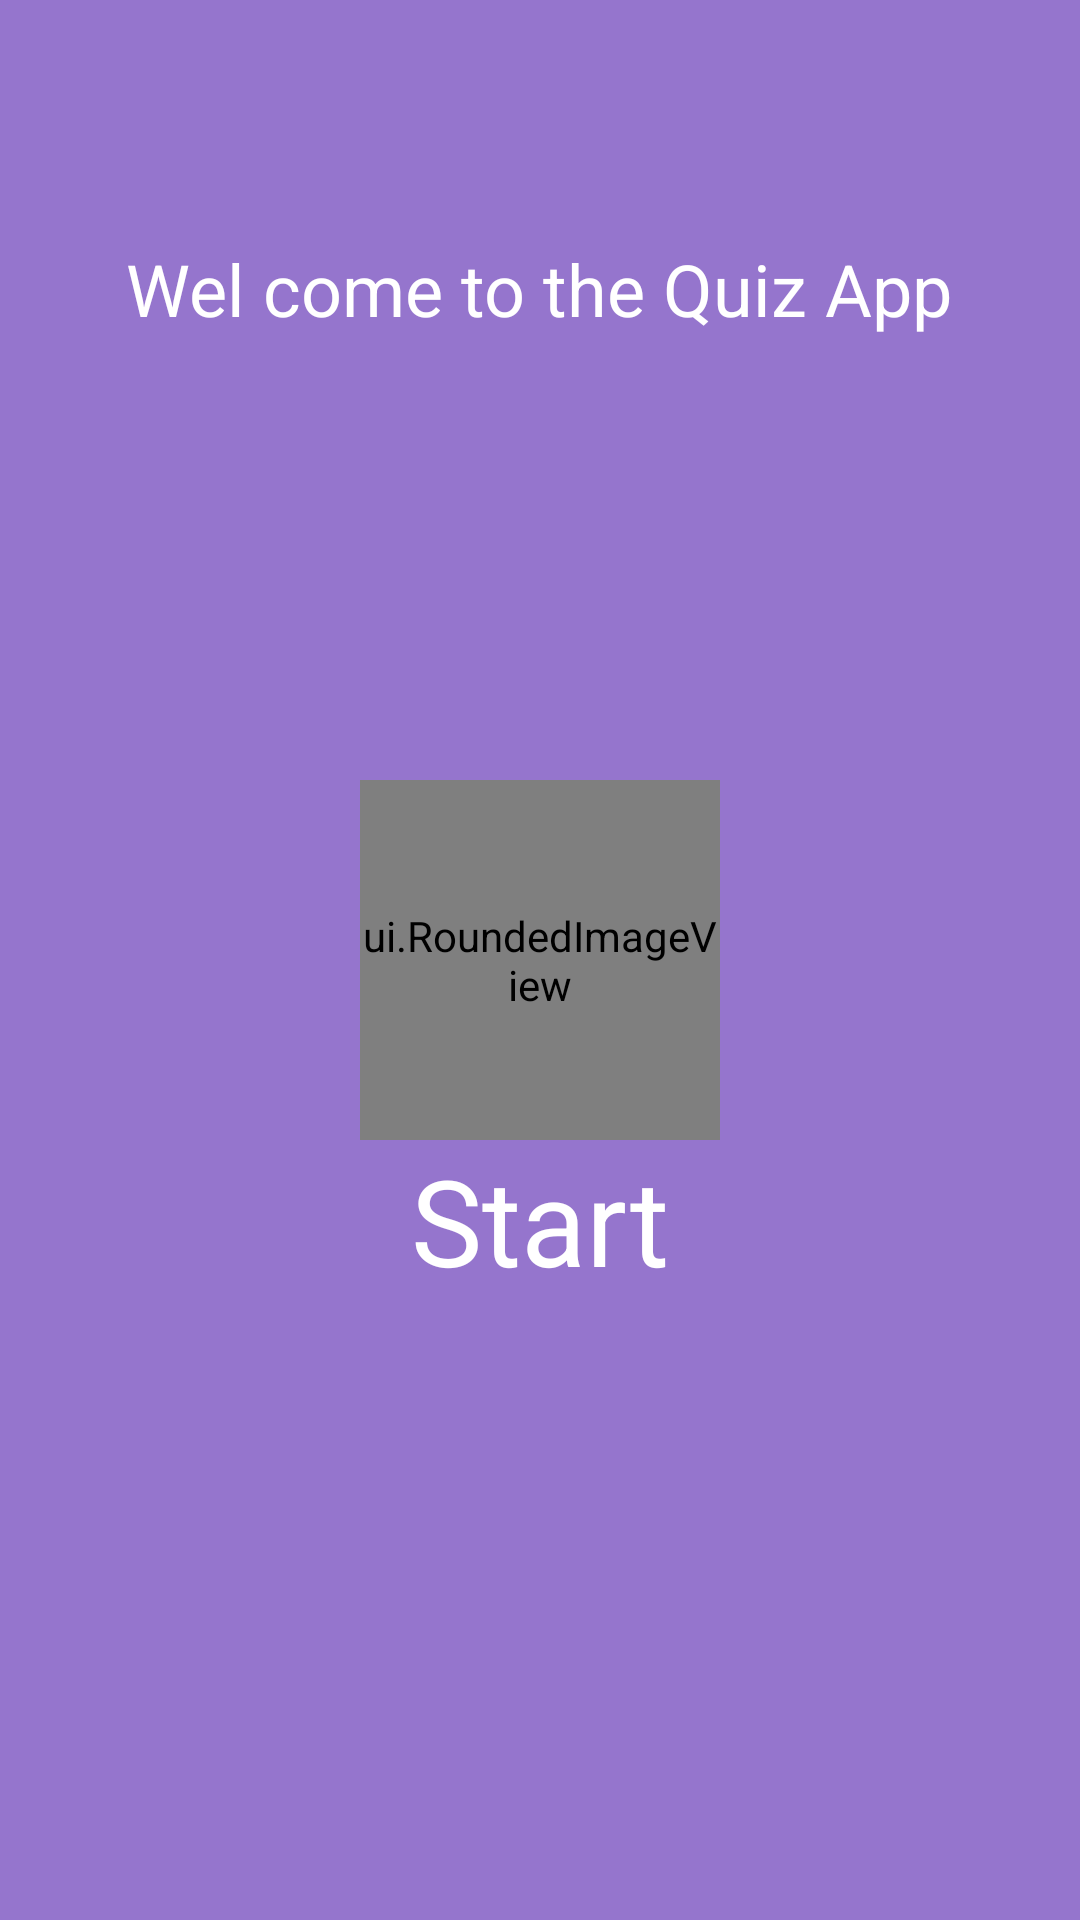

This screen was rendered from an Android layout file. Write that file and the resources it references.
<!-- AndroidManifest.xml: application theme AppTheme -->
<!-- res/layout/activity_main.xml -->
<?xml version="1.0" encoding="utf-8"?>
<RelativeLayout xmlns:android="http://schemas.android.com/apk/res/android"
    xmlns:tools="http://schemas.android.com/tools"
    android:layout_width="match_parent"
    android:layout_height="match_parent"
    tools:context="com.example.vaibhav.uifactory.activity.MainActivity">

    <ProgressBar
        android:id="@+id/progressBar"
        android:layout_width="12dip"
        android:layout_height="300dip"
        style="@style/Widget.ProgressBar.Vertical"
        android:layout_alignParentLeft="true"
        android:layout_alignParentTop="true"
        android:progress="0"
        android:max="100"
        android:layout_alignParentBottom="true"
        />

    <TextView
        android:id="@+id/tvWelCome"
        android:layout_width="wrap_content"
        android:textSize="24sp"
        android:layout_marginTop="80dp"
        android:padding="@dimen/activity_horizontal_margin"
        android:textStyle="normal"
        android:layout_centerHorizontal="true"
        android:layout_height="wrap_content"
        android:textColor="@color/white"
        android:text="@string/wel_come_to_the_quiz_app" />

    <ui.RoundedImageView
        android:id="@+id/iv1"
        android:layout_width="120dp"
        android:background="@drawable/circle"
        android:layout_height="120dp"
        android:transitionName="iv1"
        android:scaleType="center"
        android:layout_centerInParent="true"
        android:src="@drawable/panda" />

    <TextView
        android:id="@+id/tvStart"
        android:layout_width="wrap_content"
        android:textSize="40sp"
        android:layout_below="@id/iv1"
        android:padding="@dimen/activity_horizontal_margin"
        android:textStyle="normal"
        android:layout_marginTop="@dimen/activity_horizontal_margin"
        android:layout_centerInParent="true"
        android:layout_height="wrap_content"
        android:textColor="@color/white"
        android:text="@string/start" />
</RelativeLayout>
<!-- resources referenced by this layout -->
<resources>
  <color name="white">#ffffff</color>
  <!-- drawable circle (drawable) -->
  <?xml version="1.0" encoding="utf-8"?>
  <shape
      xmlns:android="http://schemas.android.com/apk/res/android"
      android:shape="oval">
  
      <stroke
          android:width="1dp"
          android:color="#ffffff"/>
  
      <size
          android:width="120dp"
          android:height="120dp"/>
  </shape>
  <!-- drawable panda: png bitmap (drawable, 43104 bytes) -->
  <string name="start">Start</string>
  <string name="wel_come_to_the_quiz_app">Wel come to the Quiz App</string>
  <style name="Widget.ProgressBar.Vertical">
          <item name="android:indeterminateOnly">false</item>
          <item name="android:progressDrawable">@drawable/vertical_progress_bar</item>
          <item name="android:indeterminateDrawable">@android:drawable/progress_indeterminate_horizontal</item>
          <item name="android:minWidth">1dip</item>
          <item name="android:maxWidth">12dip</item>
      </style>
  <style name="AppTheme" parent="Theme.AppCompat.Light.NoActionBar">
          
          <item name="colorPrimary">@color/colorPrimary</item>
          <item name="colorPrimaryDark">@color/colorPrimaryDark</item>
          <item name="colorAccent">@color/colorAccent</item>
          <item name="android:colorBackground">@color/blue</item>
      </style>
  <!-- drawable vertical_progress_bar (drawable) -->
  <?xml version="1.0" encoding="utf-8"?>
  <layer-list xmlns:android="http://schemas.android.com/apk/res/android">
      <item android:id="@android:id/background">
          <shape>
              <corners android:radius="0dip" />
              <solid android:color="#00ededed"/>
          </shape>
      </item>
      <item android:id="@android:id/secondaryProgress">
          <clip android:clipOrientation="vertical" android:gravity="bottom">
              <shape>
                  <corners android:radius="0dip" />
                  <solid android:color="#0000ff"/>
              </shape>
          </clip>
      </item>
  </layer-list>
  <color name="colorPrimary">#9575CD</color>
  <color name="colorPrimaryDark">#775da4</color>
  <color name="colorAccent">#FF4081</color>
  <color name="blue">#9575CD</color>
</resources>
